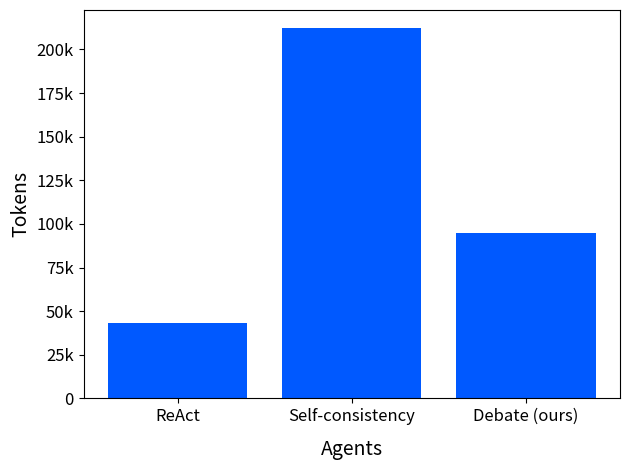

This chart was generated by the following Python code:
import matplotlib.pyplot as plt
from matplotlib.ticker import FuncFormatter

data = [('ReAct', 43), ('Self-consistency', 212), ('Debate (ours)', 95)]

# Extracting labels and values
labels, values = zip(*data)

# Converting values from thousands to actual values
values = [v * 1000 for v in values]

custom_color = '#0059ff'

# Creating the bar graph
plt.bar(labels, values, color=custom_color)

# Adding labels and title
plt.xlabel('Agents', fontsize=14, labelpad=10)
plt.ylabel('Tokens', fontsize=14)
# plt.title('Average Tokens Used per Task', fontsize=16)

# Function to format y-axis labels with 'k'
def format_func(value, tick_number):
    if value == 0:
        return "0"
    return f'{int(value/1000)}k'

# Apply the custom formatter to the y-axis ticks
plt.gca().yaxis.set_major_formatter(FuncFormatter(format_func))

plt.yticks(fontsize=12)
plt.xticks(fontsize=12)

# Adjusting layout to prevent y-axis label cutoff
plt.tight_layout()

plt.savefig('agent_tokens.png', dpi=1000)

# Displaying the bar graph
plt.show()